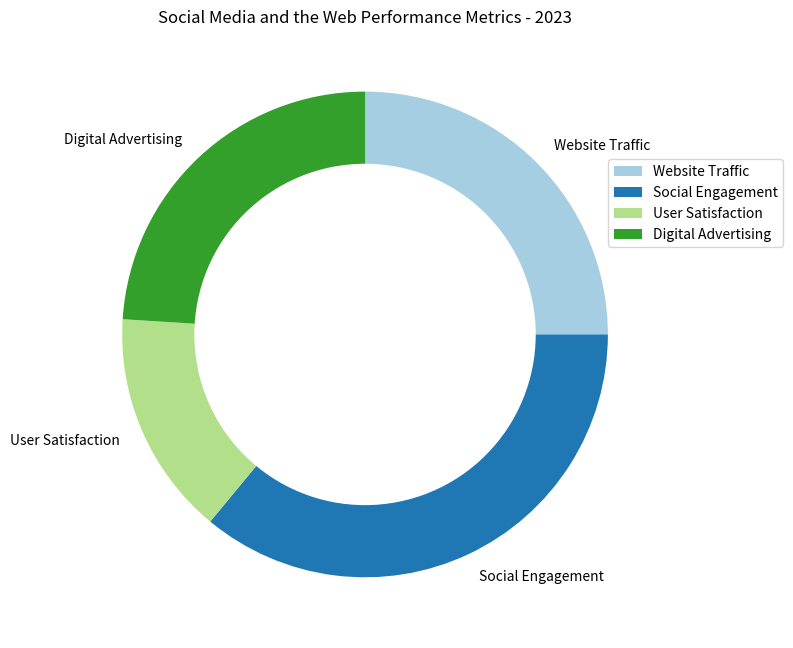

The matplotlib source for this figure: (Note: this script raises an exception after producing the figure.)

import matplotlib.pyplot as plt
import numpy as np

data_labels = ['Website Traffic', 'Social Engagement', 'User Satisfaction', 'Digital Advertising']
data = [25, 36, 15, 24]
line_labels = ['Category', 'Ratio']

fig = plt.figure(figsize=(8, 8))
ax = fig.add_subplot()
radii = data
colors = plt.cm.Paired(np.arange(len(data)))
ax.pie(radii, labels=data_labels, colors=colors, startangle=90, counterclock=False)
circle = plt.Circle((0, 0), 0.7, color='white')
ax.add_artist(circle)
ax.legend(data_labels, bbox_to_anchor=(1.2, 0.8))
plt.title('Social Media and the Web Performance Metrics - 2023')
plt.tight_layout()
plt.savefig('/cpfs01/user/yanxiangchao/code0/gpt_chart/structchart_simulation/simulated_data_corner_cases/rings/png/20231227-075221_88.png')
plt.clf()
